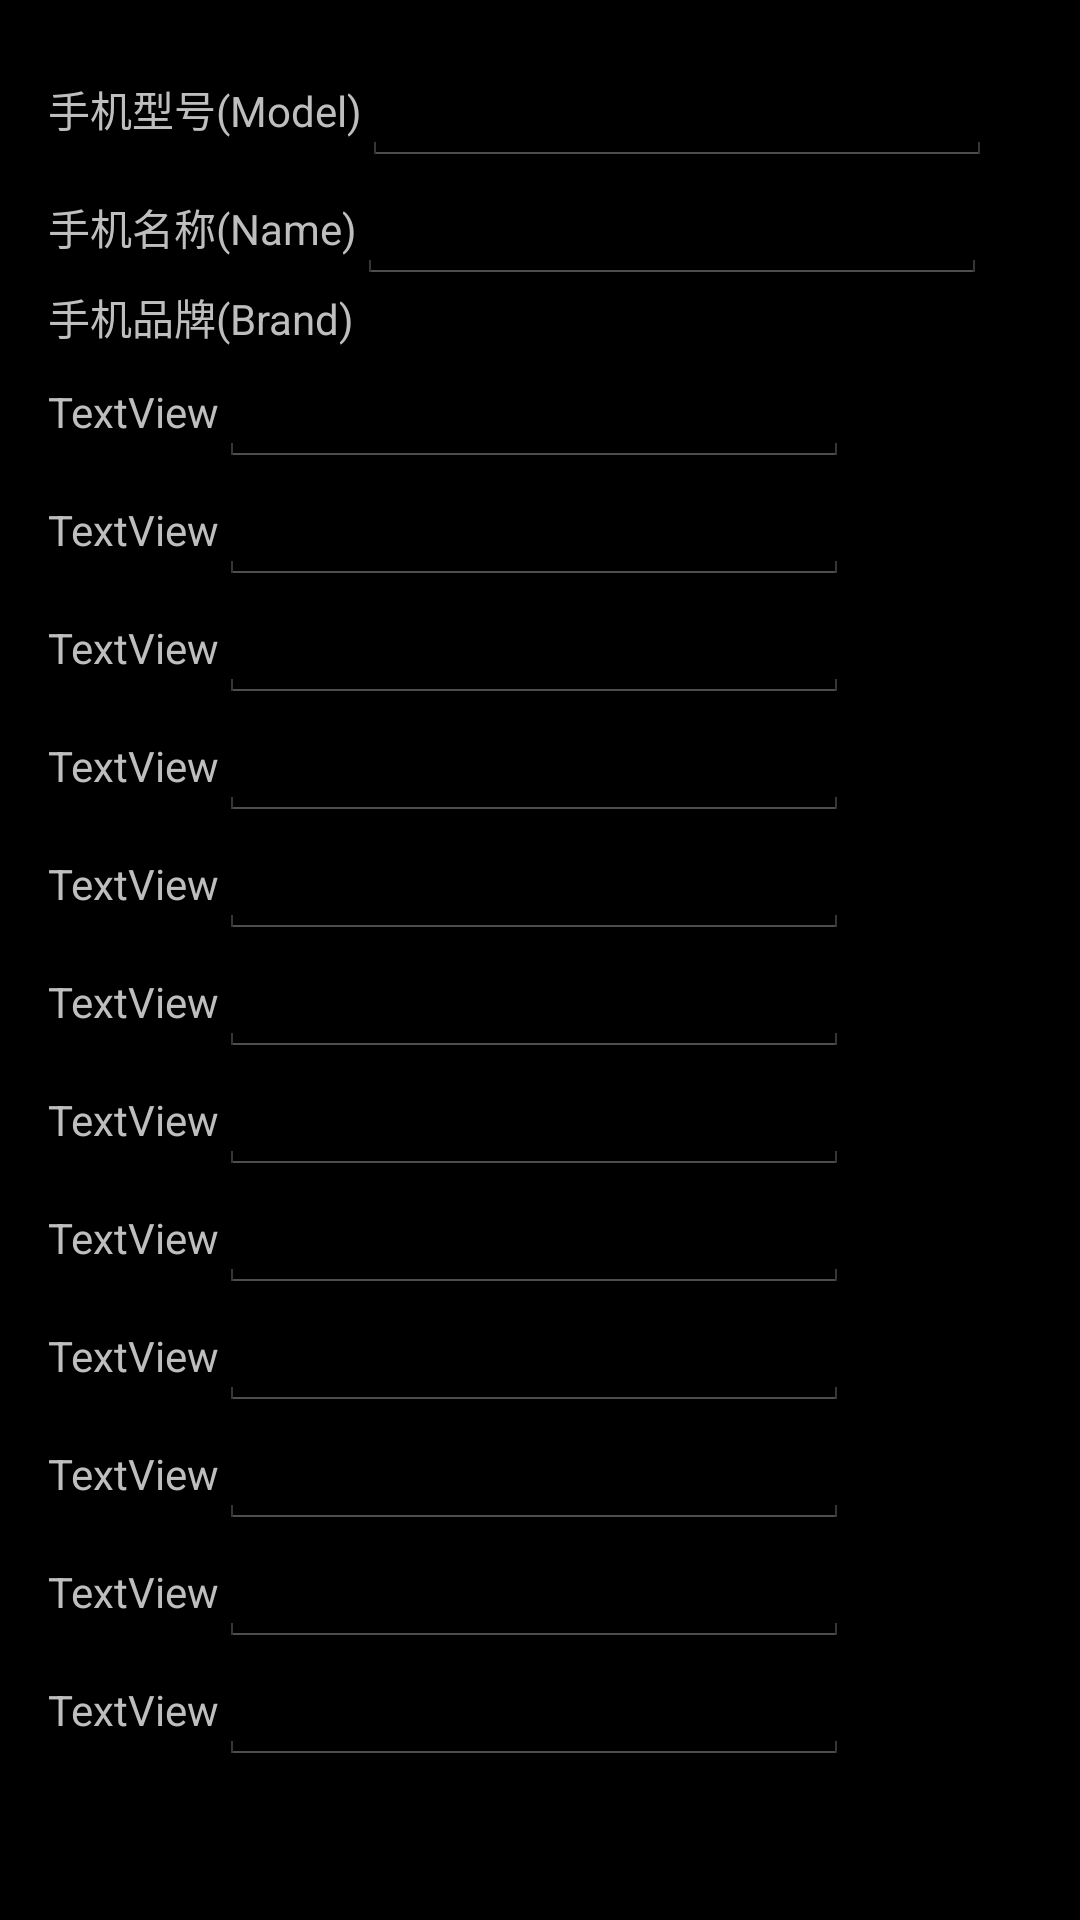

Layout XML and referenced resources for this Android screen:
<!-- AndroidManifest.xml: application theme AppTheme -->
<!-- res/layout/activity_main.xml -->
<ScrollView xmlns:android="http://schemas.android.com/apk/res/android"
    xmlns:tools="http://schemas.android.com/tools"
    android:layout_width="match_parent"
    android:layout_height="match_parent"
    android:paddingBottom="@dimen/activity_vertical_margin"
    android:paddingLeft="@dimen/activity_horizontal_margin"
    android:paddingRight="@dimen/activity_horizontal_margin"
    android:paddingTop="@dimen/activity_vertical_margin"
    tools:context="com.elvis.magicdevice.MainActivity" >

    <LinearLayout
        android:layout_width="match_parent"
        android:layout_height="wrap_content"
        android:orientation="vertical" >

        <LinearLayout
            android:id="@+id/layout01"
            android:layout_width="wrap_content"
            android:layout_height="wrap_content" >

            <TextView
                android:id="@+id/textView1"
                android:layout_width="wrap_content"
                android:layout_height="wrap_content"
                android:text="手机型号(Model)" />

            <EditText
                android:id="@+id/editText1"
                android:layout_width="wrap_content"
                android:layout_height="wrap_content"
                android:ems="10" >
            </EditText>
        </LinearLayout>

        <LinearLayout
            android:id="@+id/layout02"
            android:layout_width="wrap_content"
            android:layout_height="wrap_content" >

            <TextView
                android:id="@+id/textView2"
                android:layout_width="wrap_content"
                android:layout_height="wrap_content"
                android:text="手机名称(Name)" />

            <EditText
                android:id="@+id/editText2"
                android:layout_width="wrap_content"
                android:layout_height="wrap_content"
                android:ems="10" >
            </EditText>
        </LinearLayout>

        <LinearLayout
            android:id="@+id/layout03"
            android:layout_width="wrap_content"
            android:layout_height="wrap_content" >

            <TextView
                android:id="@+id/textView3"
                android:layout_width="wrap_content"
                android:layout_height="wrap_content"
                android:text="手机品牌(Brand)" />

            <CheckedTextView
                android:id="@+id/editText3"
                android:layout_width="wrap_content"
                android:layout_height="wrap_content"
                android:ems="10" >
            </CheckedTextView>
        </LinearLayout>

        <LinearLayout
            android:id="@+id/layout04"
            android:layout_width="wrap_content"
            android:layout_height="wrap_content" >

            <TextView
                android:id="@+id/textView4"
                android:layout_width="wrap_content"
                android:layout_height="wrap_content"
                android:text="TextView" />

            <EditText
                android:id="@+id/editText4"
                android:layout_width="wrap_content"
                android:layout_height="wrap_content"
                android:ems="10" >
            </EditText>
        </LinearLayout>

        <LinearLayout
            android:id="@+id/layout05"
            android:layout_width="wrap_content"
            android:layout_height="wrap_content" >

            <TextView
                android:id="@+id/textView5"
                android:layout_width="wrap_content"
                android:layout_height="wrap_content"
                android:text="TextView" />

            <EditText
                android:id="@+id/editText5"
                android:layout_width="wrap_content"
                android:layout_height="wrap_content"
                android:ems="10" >
            </EditText>
        </LinearLayout>

        <LinearLayout
            android:id="@+id/layout06"
            android:layout_width="wrap_content"
            android:layout_height="wrap_content" >

            <TextView
                android:id="@+id/textView6"
                android:layout_width="wrap_content"
                android:layout_height="wrap_content"
                android:text="TextView" />

            <EditText
                android:id="@+id/editText6"
                android:layout_width="wrap_content"
                android:layout_height="wrap_content"
                android:ems="10" >
            </EditText>
        </LinearLayout>

        <LinearLayout
            android:id="@+id/layout07"
            android:layout_width="wrap_content"
            android:layout_height="wrap_content" >

            <TextView
                android:id="@+id/textView7"
                android:layout_width="wrap_content"
                android:layout_height="wrap_content"
                android:text="TextView" />

            <EditText
                android:id="@+id/editText7"
                android:layout_width="wrap_content"
                android:layout_height="wrap_content"
                android:ems="10" >
            </EditText>
        </LinearLayout>

        <LinearLayout
            android:id="@+id/layout08"
            android:layout_width="wrap_content"
            android:layout_height="wrap_content" >

            <TextView
                android:id="@+id/textView8"
                android:layout_width="wrap_content"
                android:layout_height="wrap_content"
                android:text="TextView" />

            <EditText
                android:id="@+id/editText8"
                android:layout_width="wrap_content"
                android:layout_height="wrap_content"
                android:ems="10" >
            </EditText>
        </LinearLayout>

        <LinearLayout
            android:id="@+id/layout09"
            android:layout_width="wrap_content"
            android:layout_height="wrap_content" >

            <TextView
                android:id="@+id/textView9"
                android:layout_width="wrap_content"
                android:layout_height="wrap_content"
                android:text="TextView" />

            <EditText
                android:id="@+id/editText9"
                android:layout_width="wrap_content"
                android:layout_height="wrap_content"
                android:ems="10" >
            </EditText>
        </LinearLayout>

        <LinearLayout
            android:id="@+id/layout10"
            android:layout_width="wrap_content"
            android:layout_height="wrap_content" >

            <TextView
                android:id="@+id/textView10"
                android:layout_width="wrap_content"
                android:layout_height="wrap_content"
                android:text="TextView" />

            <EditText
                android:id="@+id/editText10"
                android:layout_width="wrap_content"
                android:layout_height="wrap_content"
                android:ems="10" >
            </EditText>
        </LinearLayout>

        <LinearLayout
            android:id="@+id/layout11"
            android:layout_width="wrap_content"
            android:layout_height="wrap_content" >

            <TextView
                android:id="@+id/textView11"
                android:layout_width="wrap_content"
                android:layout_height="wrap_content"
                android:text="TextView" />

            <EditText
                android:id="@+id/editText11"
                android:layout_width="wrap_content"
                android:layout_height="wrap_content"
                android:ems="10" >
            </EditText>
        </LinearLayout>

        <LinearLayout
            android:id="@+id/layout12"
            android:layout_width="wrap_content"
            android:layout_height="wrap_content" >

            <TextView
                android:id="@+id/textView12"
                android:layout_width="wrap_content"
                android:layout_height="wrap_content"
                android:text="TextView" />

            <EditText
                android:id="@+id/editText12"
                android:layout_width="wrap_content"
                android:layout_height="wrap_content"
                android:ems="10" >
            </EditText>
        </LinearLayout>

        <LinearLayout
            android:id="@+id/layout13"
            android:layout_width="wrap_content"
            android:layout_height="wrap_content" >

            <TextView
                android:id="@+id/textView13"
                android:layout_width="wrap_content"
                android:layout_height="wrap_content"
                android:text="TextView" />

            <EditText
                android:id="@+id/editText13"
                android:layout_width="wrap_content"
                android:layout_height="wrap_content"
                android:ems="10" >
            </EditText>
        </LinearLayout>

        <LinearLayout
            android:id="@+id/layout14"
            android:layout_width="wrap_content"
            android:layout_height="wrap_content" >

            <TextView
                android:id="@+id/textView14"
                android:layout_width="wrap_content"
                android:layout_height="wrap_content"
                android:text="TextView" />

            <EditText
                android:id="@+id/editText14"
                android:layout_width="wrap_content"
                android:layout_height="wrap_content"
                android:ems="10" >
            </EditText>
        </LinearLayout>

        <LinearLayout
            android:id="@+id/layout15"
            android:layout_width="wrap_content"
            android:layout_height="wrap_content" >

            <TextView
                android:id="@+id/textView15"
                android:layout_width="wrap_content"
                android:layout_height="wrap_content"
                android:text="TextView" />

            <EditText
                android:id="@+id/editText15"
                android:layout_width="wrap_content"
                android:layout_height="wrap_content"
                android:ems="10" >
            </EditText>
        </LinearLayout>
    </LinearLayout>

</ScrollView>
<!-- resources referenced by this layout -->
<resources>
  <dimen name="activity_horizontal_margin">16dp</dimen>
  <dimen name="activity_vertical_margin">16dp</dimen>
  <style name="AppTheme" parent="AppBaseTheme">
          
      </style>
  <style name="AppBaseTheme" parent="android:Theme.Holo">
          
      </style>
</resources>
